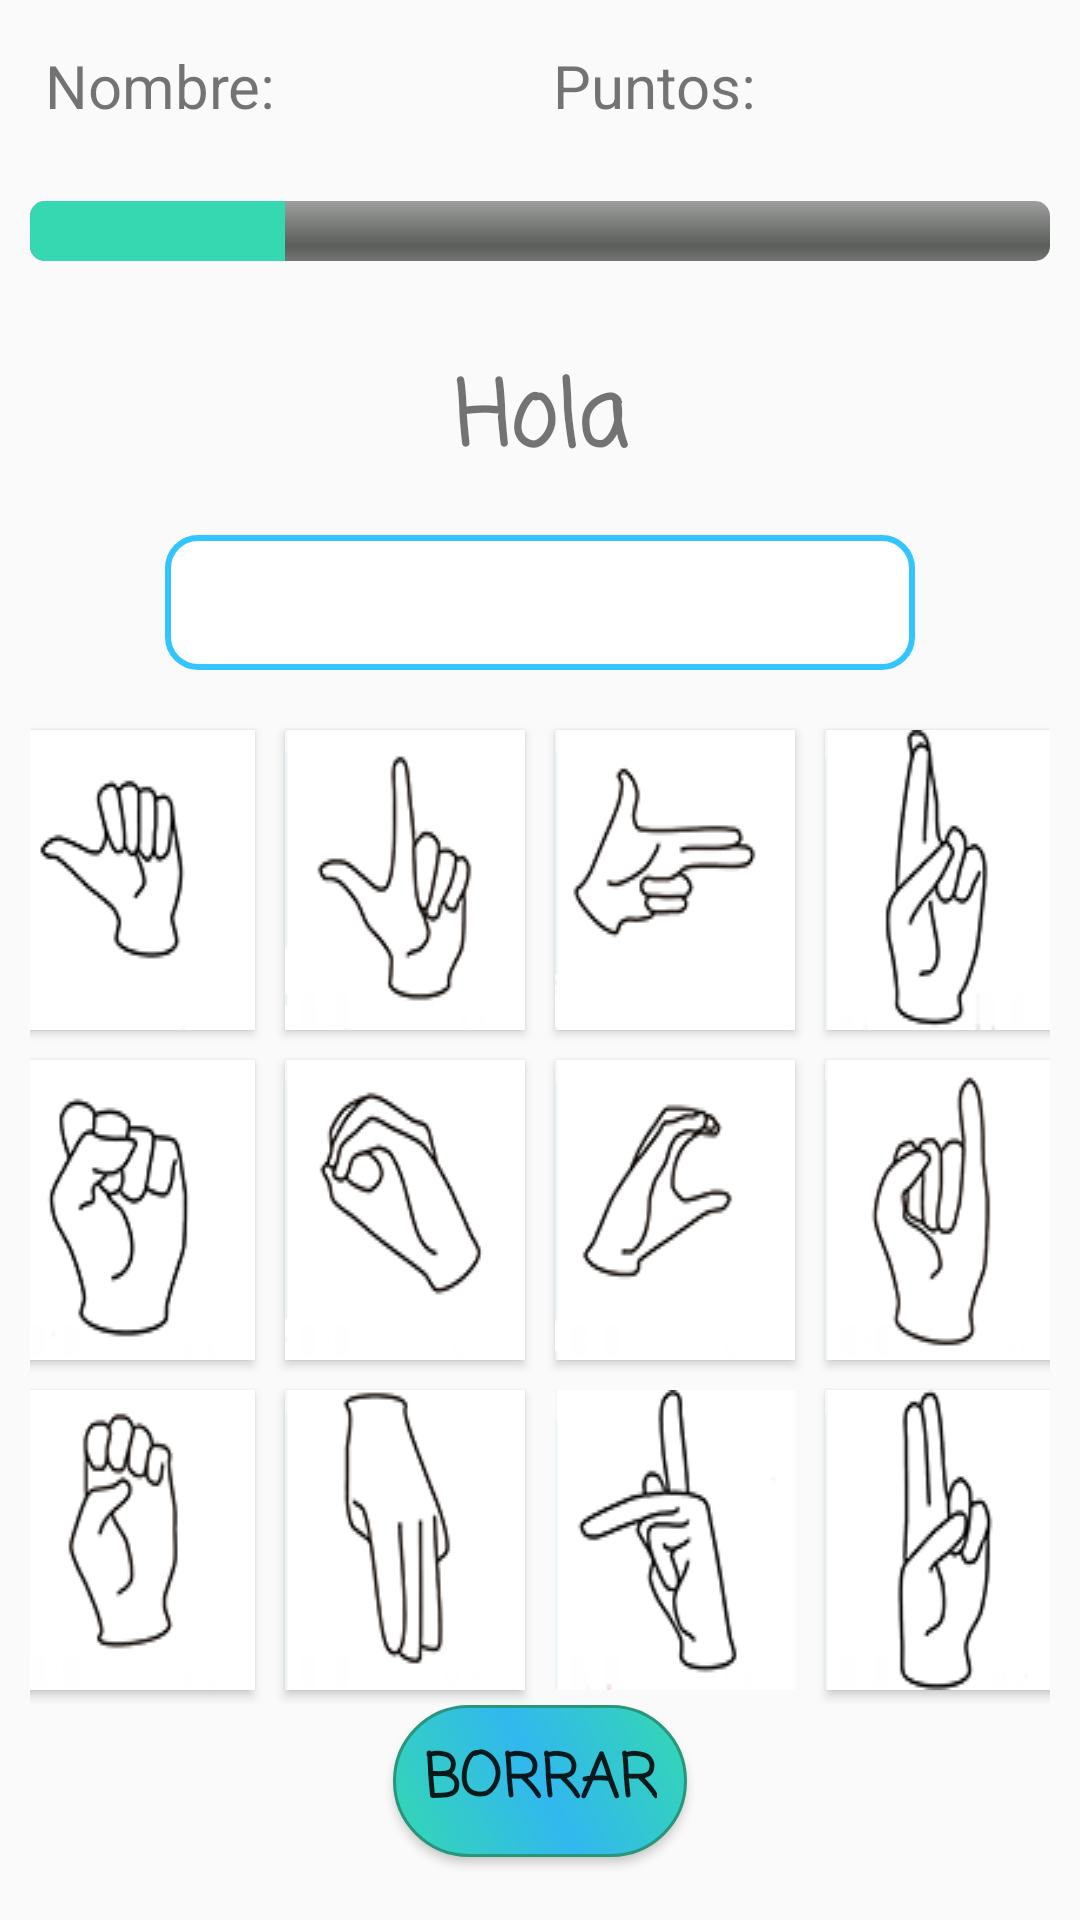

The Android layout XML behind this screen, and the referenced resources:
<!-- AndroidManifest.xml: application theme AppTheme -->
<!-- res/layout/activity_actividad_dos.xml -->
<?xml version="1.0" encoding="utf-8"?>
<android.support.constraint.ConstraintLayout xmlns:android="http://schemas.android.com/apk/res/android"
    xmlns:app="http://schemas.android.com/apk/res-auto"
    xmlns:tools="http://schemas.android.com/tools"
    android:layout_width="match_parent"
    android:layout_height="match_parent"
    tools:context=".ActividadDos">
    <LinearLayout
        android:layout_width="match_parent"
        android:layout_height="match_parent"
        android:orientation="vertical"
        android:padding="10dp">
        <LinearLayout
            android:layout_width="match_parent"
            android:layout_height="wrap_content"
            android:orientation="horizontal"
            android:padding="5dp">
            <TextView
                android:id="@+id/lblNombre"
                android:layout_width="wrap_content"
                android:layout_height="wrap_content"
                android:text="Nombre:"
                android:textSize="20dp"
                android:layout_weight="1"/>
            <TextView
                android:id="@+id/lblPuntos"
                android:layout_width="wrap_content"
                android:layout_height="wrap_content"
                android:text="Puntos:"
                android:textSize="20dp"
                android:layout_weight="1"/>
        </LinearLayout>
        <LinearLayout
            android:layout_width="match_parent"
            android:layout_height="wrap_content"
            android:paddingBottom="20dp"
            android:paddingTop="20dp"
            android:orientation="vertical"
            android:gravity="center">
            <ProgressBar
                android:id="@+id/barra"
                style="@android:style/Widget.ProgressBar.Horizontal"
                android:layout_width="match_parent"
                android:layout_height="wrap_content"
                android:progressTint="@color/colorverde"
                android:progress="25" />
        </LinearLayout>

        <LinearLayout
            android:layout_width="match_parent"
            android:layout_height="match_parent"
            android:orientation="vertical"
            android:gravity="center">
            <TextView
                android:id="@+id/lblPalabra"
                android:layout_width="match_parent"
                android:layout_height="wrap_content"
                android:layout_marginBottom="15dp"
                android:gravity="center"
                android:fontFamily="casual"
                android:text="Hola"
                android:textStyle="bold"
                android:textSize="30dp"/>
            <EditText
                android:id="@+id/txtTexto"
                android:layout_width="250dp"
                android:layout_height="45dp"
                android:layout_marginBottom="15dp"
                android:textSize="25sp"
                android:gravity="center"
                android:padding="10sp"
                android:maxLength="10"
                android:enabled="false"
                android:background="@drawable/edittext_redondeado"/>

            <LinearLayout
                android:layout_width="match_parent"
                android:layout_height="wrap_content"
                android:orientation="horizontal"
                android:gravity="center">
                <Button
                    android:id="@+id/btn1"
                    android:layout_width="80dp"
                    android:layout_height="100dp"
                    android:background="@drawable/ia"
                    android:layout_margin="5dp"/>
                <Button
                    android:id="@+id/btn2"
                    android:layout_width="80dp"
                    android:layout_height="100dp"
                    android:background="@drawable/il"
                    android:layout_margin="5dp"/>
                <Button
                    android:id="@+id/btn3"
                    android:layout_width="80dp"
                    android:layout_height="100dp"
                    android:background="@drawable/ih"
                    android:layout_margin="5dp"/>
                <Button
                    android:id="@+id/btn4"
                    android:layout_width="80dp"
                    android:layout_height="100dp"
                    android:background="@drawable/ir"
                    android:layout_margin="5dp"/>
            </LinearLayout>

            <LinearLayout
                android:layout_width="match_parent"
                android:layout_height="wrap_content"
                android:orientation="horizontal"
                android:gravity="center">
                <Button
                    android:id="@+id/btn5"
                    android:layout_width="80dp"
                    android:layout_height="100dp"
                    android:background="@drawable/is"
                    android:layout_margin="5dp"/>
                <Button
                    android:id="@+id/btn6"
                    android:layout_width="80dp"
                    android:layout_height="100dp"
                    android:background="@drawable/io"
                    android:layout_margin="5dp"/>
                <Button
                    android:id="@+id/btn7"
                    android:layout_width="80dp"
                    android:layout_height="100dp"
                    android:background="@drawable/ic"
                    android:layout_margin="5dp"/>
                <Button
                    android:id="@+id/btn8"
                    android:layout_width="80dp"
                    android:layout_height="100dp"
                    android:background="@drawable/ii"
                    android:layout_margin="5dp"/>
            </LinearLayout>

            <LinearLayout
                android:layout_width="match_parent"
                android:layout_height="wrap_content"
                android:orientation="horizontal"
                android:gravity="center">
                <Button
                    android:id="@+id/btn9"
                    android:layout_width="80dp"
                    android:layout_height="100dp"
                    android:background="@drawable/ie"
                    android:layout_margin="5dp"/>
                <Button
                    android:id="@+id/btn10"
                    android:layout_width="80dp"
                    android:layout_height="100dp"
                    android:background="@drawable/im"
                    android:layout_margin="5dp"/>
                <Button
                    android:id="@+id/btn11"
                    android:layout_width="80dp"
                    android:layout_height="100dp"
                    android:background="@drawable/ip"
                    android:layout_margin="5dp"/>
                <Button
                    android:id="@+id/btn12"
                    android:layout_width="80dp"
                    android:layout_height="100dp"
                    android:background="@drawable/iu"
                    android:layout_margin="5dp"/>
            </LinearLayout>
            <Button
                android:id="@+id/btnBorrar"
                android:layout_width="wrap_content"
                android:layout_height="wrap_content"
                android:text="Borrar"
                android:textSize="20dp"
                android:textStyle="bold"
                android:fontFamily="casual"
                android:background="@drawable/boton_redondeado"
                android:padding="10dp"/>
        </LinearLayout>

    </LinearLayout>

</android.support.constraint.ConstraintLayout>
<!-- resources referenced by this layout -->
<resources>
  <color name="colorverde">#35D8B1</color>
  <!-- drawable boton_redondeado (drawable-xxxhdpi) -->
  <?xml version="1.0" encoding="utf-8"?>
  <selector xmlns:android="http://schemas.android.com/apk/res/android">
      <item android:state_pressed="false">
          <shape android:shape="rectangle">
              <stroke android:width="1dp" android:color="#27967B"/>
              <corners android:radius="50dp"/>
              <gradient
                  android:startColor="@color/colorverde"
                  android:centerColor="@color/colorazul"
                  android:endColor="@color/colorverde"
                  android:angle="45">
              </gradient>
          </shape>
      </item>
      <item  android:state_pressed="true" >
          <shape android:shape="rectangle">
              <stroke android:width="1dp" android:color="@color/colornegro"/>
              <corners android:radius="50dp"/>
              <gradient
                  android:startColor="@color/colorgris"
                  android:centerColor="@color/colorazul"
                  android:endColor="@color/colorgris"
                  android:angle="45">
              </gradient>
          </shape>
      </item>
  </selector>
  <!-- drawable edittext_redondeado (drawable-xxxhdpi) -->
  <?xml version="1.0" encoding="utf-8"?>
  <selector xmlns:android="http://schemas.android.com/apk/res/android">
      <item>
          <shape android:shape="rectangle">
              <solid android:color="#FFFFFF"/>
              <stroke android:width="2dp" android:color="#33c5ff"/>
              <corners android:radius="10dp"/>
          </shape>
      </item>
  </selector>
  <!-- drawable ia: png bitmap (drawable, 3017 bytes) -->
  <!-- drawable ic: png bitmap (drawable, 3044 bytes) -->
  <!-- drawable ie: png bitmap (drawable, 3564 bytes) -->
  <!-- drawable ih: png bitmap (drawable, 3126 bytes) -->
  <!-- drawable ii: png bitmap (drawable, 3947 bytes) -->
  <!-- drawable il: png bitmap (drawable, 3605 bytes) -->
  <!-- drawable im: png bitmap (drawable, 3391 bytes) -->
  <!-- drawable io: png bitmap (drawable, 3325 bytes) -->
  <!-- drawable ip: png bitmap (drawable, 4360 bytes) -->
  <!-- drawable ir: png bitmap (drawable, 4054 bytes) -->
  <!-- drawable is: png bitmap (drawable, 3843 bytes) -->
  <!-- drawable iu: png bitmap (drawable, 3832 bytes) -->
  <style name="AppTheme" parent="Theme.AppCompat.Light.DarkActionBar">
          
          <item name="colorPrimary">#ffb977</item>
          <item name="colorPrimaryDark">@color/colorPrimaryDark</item>
          <item name="colorAccent">@color/colorAccent</item>
      </style>
  <color name="colorazul">#31B8EE</color>
  <color name="colornegro">#000000</color>
  <color name="colorgris">#6F6F6F</color>
  <color name="colorPrimaryDark">#00574B</color>
  <color name="colorAccent">#D81B60</color>
</resources>
